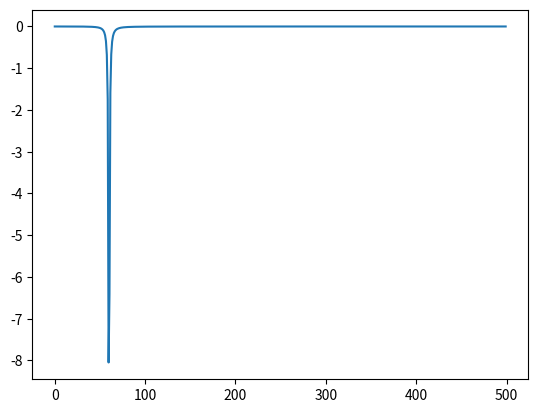
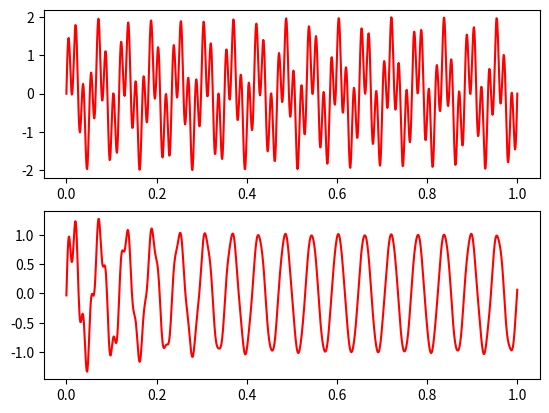

These figures' Python source, in order:
from scipy import signal
import matplotlib.pyplot as plt
import numpy as np

# Create/view notch filter
samp_freq = 1000  # Sample frequency (Hz)
notch_freq = 60.0  # Frequency to be removed from signal (Hz)
quality_factor = 30.0  # Quality factor
b_notch, a_notch = signal.iirnotch(notch_freq, quality_factor, samp_freq)
freq, h = signal.freqz(b_notch, a_notch, fs = samp_freq)
plt.figure('filter')
plt.plot( freq, 20*np.log10(abs(h)))

# Create/view signal that is a mixture of two frequencies
f1 = 17
f2 = 60
t = np.linspace(0.0, 1, 1000)
y_pure = np.sin(f1 * 2.0*np.pi*t) + np.sin(f2 * 2.0*np.pi*t)
plt.figure('result')
plt.subplot(211)
plt.plot(t, y_pure, color = 'r')

# apply notch filter to signal
y_notched = signal.filtfilt(b_notch, a_notch, y_pure)

# plot notch-filtered version of signal
plt.subplot(212)
plt.plot(t, y_notched, color = 'r')

plt.show()